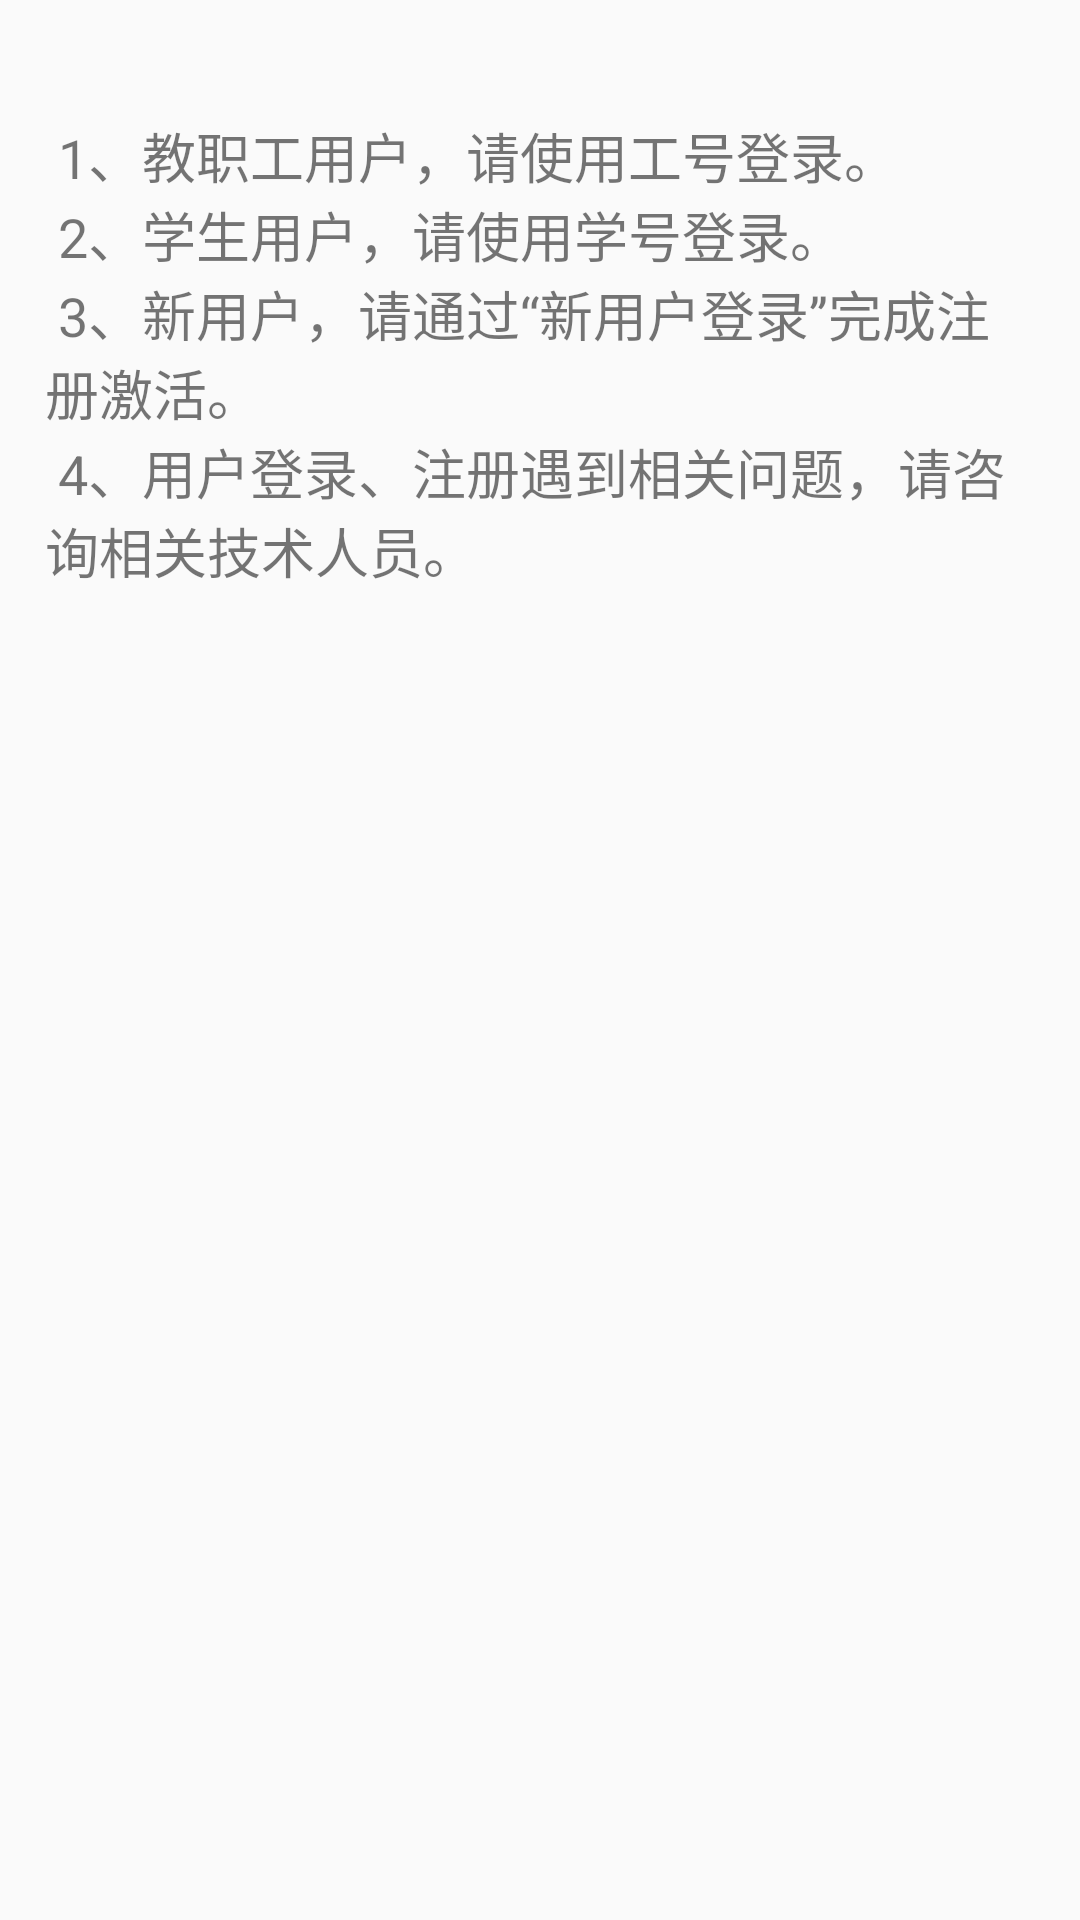

Android layout source for this screen:
<!-- AndroidManifest.xml: application theme Theme.Yikatong -->
<!-- res/layout/activity_dengluxuzhi.xml -->
<?xml version="1.0" encoding="utf-8"?>
<LinearLayout xmlns:android="http://schemas.android.com/apk/res/android"
    xmlns:app="http://schemas.android.com/apk/res-auto"
    xmlns:tools="http://schemas.android.com/tools"
    android:id="@+id/main"
    android:layout_width="match_parent"
    android:layout_height="match_parent"
    tools:context=".Dengluxuzhi">
    <TextView
        android:layout_width="wrap_content"
        android:layout_height="wrap_content"
        android:layout_margin="15dp"
        android:text="@string/regulars"
        android:textSize="18sp"/>
</LinearLayout>
<!-- resources referenced by this layout -->
<resources>
  <string name="regulars">\n
      1、教职工用户，请使用工号登录。\n
      2、学生用户，请使用学号登录。\n
      3、新用户，请通过“新用户登录”完成注册激活。\n
      4、用户登录、注册遇到相关问题，请咨询相关技术人员。</string>
  <style name="Theme.Yikatong" parent="Base.Theme.Yikatong" />
  <style name="Base.Theme.Yikatong" parent="Theme.MaterialComponents.DayNight.NoActionBar.Bridge">
          
          
      </style>
</resources>
